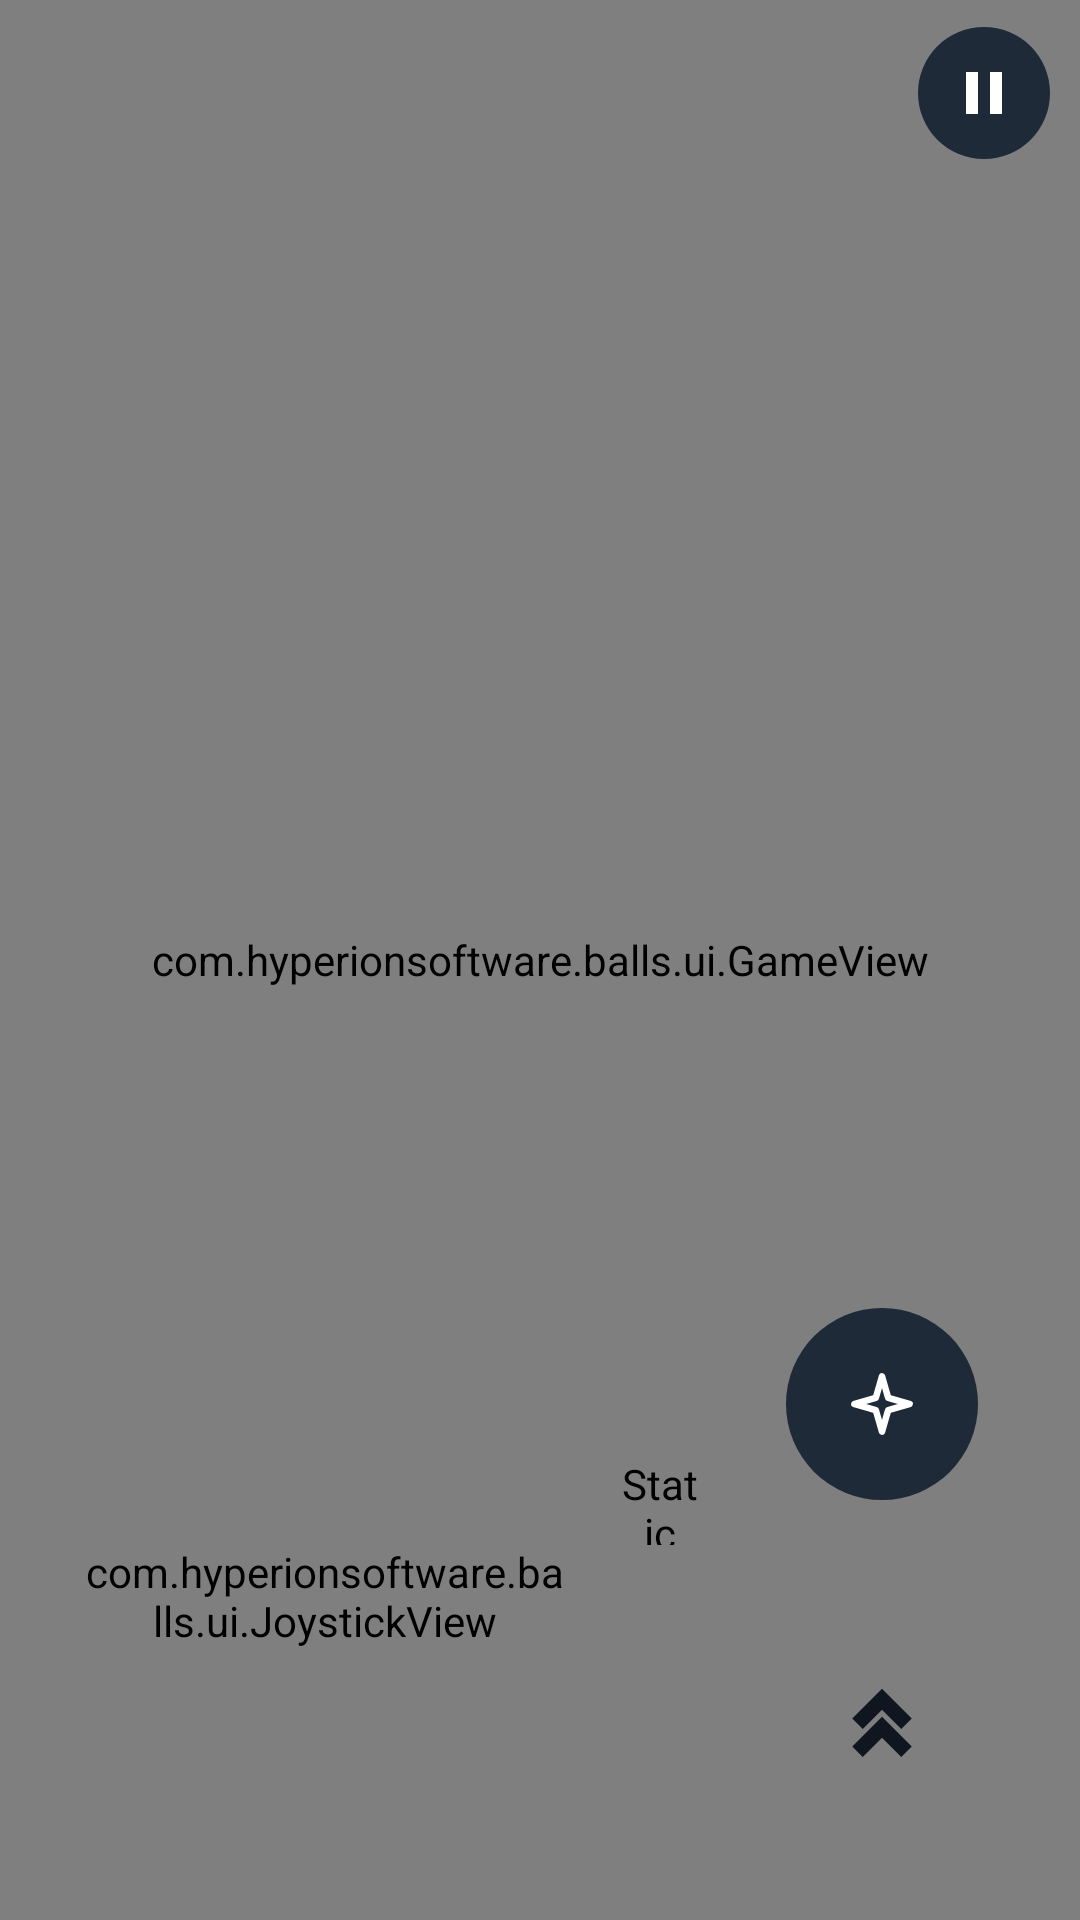

This screen was rendered from an Android layout file. Write that file and the resources it references.
<!-- AndroidManifest.xml: activity theme Theme.Balls -->
<!-- res/layout/activity_game.xml -->
<?xml version="1.0" encoding="utf-8"?>
<FrameLayout xmlns:android="http://schemas.android.com/apk/res/android"
    android:layout_width="match_parent"
    android:layout_height="match_parent"
    android:background="@color/background_dark">

    <com.hyperionsoftware.balls.ui.GameView
        android:id="@+id/gameView"
        android:layout_width="match_parent"
        android:layout_height="match_parent" />

    <com.hyperionsoftware.balls.ui.JoystickView
        android:id="@+id/joystickView"
        android:layout_width="160dp"
        android:layout_height="160dp"
        android:layout_gravity="bottom|start"
        android:layout_margin="28dp" />

    
    <ImageButton
        android:id="@+id/pauseButton"
        android:layout_width="44dp"
        android:layout_height="44dp"
        android:layout_gravity="top|end"
        android:layout_marginTop="9dp"
        android:layout_marginEnd="10dp"
        android:background="@drawable/bg_round_button"
        android:contentDescription="@string/pause_title"
        android:padding="12dp"
        android:src="@drawable/ic_pause" />

    
    <ImageButton
        android:id="@+id/boostButton"
        android:layout_width="76dp"
        android:layout_height="76dp"
        android:layout_gravity="bottom|end"
        android:layout_margin="28dp"
        android:background="@drawable/bg_round_button_accent"
        android:contentDescription="@string/boost_button"
        android:padding="20dp"
        android:src="@drawable/ic_boost" />

    <ImageButton
        android:id="@+id/activeItemButton"
        android:layout_width="64dp"
        android:layout_height="64dp"
        android:layout_gravity="bottom|end"
        android:layout_marginEnd="34dp"
        android:layout_marginBottom="140dp"
        android:background="@drawable/bg_round_button"
        android:contentDescription="@string/active_item_button"
        android:padding="16dp"
        android:src="@drawable/ic_active_item" />

    <com.hyperionsoftware.balls.ui.StaticChargeButton
        android:id="@+id/staticDischargeButton"
        android:layout_width="60dp"
        android:layout_height="60dp"
        android:layout_gravity="bottom|end"
        android:layout_marginEnd="110dp"
        android:layout_marginBottom="110dp"
        android:background="@drawable/bg_round_button"
        android:contentDescription="@string/static_discharge_button"
        android:padding="15dp"
        android:src="@drawable/ic_static_discharge" />

</FrameLayout>
<!-- resources referenced by this layout -->
<resources>
  <color name="background_dark">#0F1620</color>
  <!-- drawable bg_round_button (drawable) -->
  <?xml version="1.0" encoding="utf-8"?>
  <shape xmlns:android="http://schemas.android.com/apk/res/android" android:shape="oval">
      <solid android:color="@color/button_bg" />
  </shape>
  <!-- drawable ic_active_item (drawable) -->
  <?xml version="1.0" encoding="utf-8"?>
  <vector xmlns:android="http://schemas.android.com/apk/res/android"
      android:width="26dp"
      android:height="26dp"
      android:viewportWidth="24"
      android:viewportHeight="24">
      <path
          android:pathData="M12,3.5 L13.9,10.1 L20.5,12 L13.9,13.9 L12,20.5 L10.1,13.9 L3.5,12 L10.1,10.1 Z"
          android:strokeColor="#FFFFFF"
          android:strokeWidth="2"
          android:strokeLineCap="round"
          android:strokeLineJoin="round" />
  </vector>
  <!-- drawable ic_boost (drawable) -->
  <?xml version="1.0" encoding="utf-8"?>
  <vector xmlns:android="http://schemas.android.com/apk/res/android"
      android:width="28dp"
      android:height="28dp"
      android:viewportWidth="24"
      android:viewportHeight="24">
      
      <path
          android:fillColor="#0F1620"
          android:pathData="M12,2.5 L20.5,11 L17.5,14 L12,8.5 L6.5,14 L3.5,11 Z" />
      <path
          android:fillColor="#0F1620"
          android:pathData="M12,10.5 L20.5,19 L17.5,22 L12,16.5 L6.5,22 L3.5,19 Z" />
  </vector>
  <!-- drawable ic_pause (drawable) -->
  <?xml version="1.0" encoding="utf-8"?>
  <vector xmlns:android="http://schemas.android.com/apk/res/android"
      android:width="24dp"
      android:height="24dp"
      android:viewportWidth="24"
      android:viewportHeight="24">
      <path
          android:fillColor="#FFFFFF"
          android:pathData="M6,5H10V19H6V5M14,5H18V19H14V5Z" />
  </vector>
  <!-- drawable ic_static_discharge (drawable) -->
  <?xml version="1.0" encoding="utf-8"?>
  <vector xmlns:android="http://schemas.android.com/apk/res/android"
      android:width="26dp"
      android:height="26dp"
      android:viewportWidth="24"
      android:viewportHeight="24">
      <path
          android:fillColor="#FFFFFF"
          android:strokeColor="#FFFFFF"
          android:strokeWidth="1"
          android:strokeLineJoin="round"
          android:pathData="M13.5,2 L5,13.5 L11,13.5 L9.5,22 L19,9.5 L13,9.5 Z" />
  </vector>
  <string name="active_item_button">Use item</string>
  <string name="boost_button">Speed boost</string>
  <string name="pause_title">Paused</string>
  <string name="static_discharge_button">Static discharge</string>
  <style name="Theme.Balls" parent="Theme.Material3.DayNight.NoActionBar">
          <item name="colorPrimary">@color/accent</item>
          <item name="android:statusBarColor">@color/background_dark</item>
          <item name="android:windowBackground">@color/background_dark</item>
          
          <item name="android:navigationBarColor">@color/background_dark</item>
          <item name="android:windowLightStatusBar">false</item>
          <item name="android:windowLightNavigationBar" tools:targetApi="27">false</item>
      </style>
  <color name="button_bg">#1E2A38</color>
  <color name="accent">#FFC107</color>
</resources>
